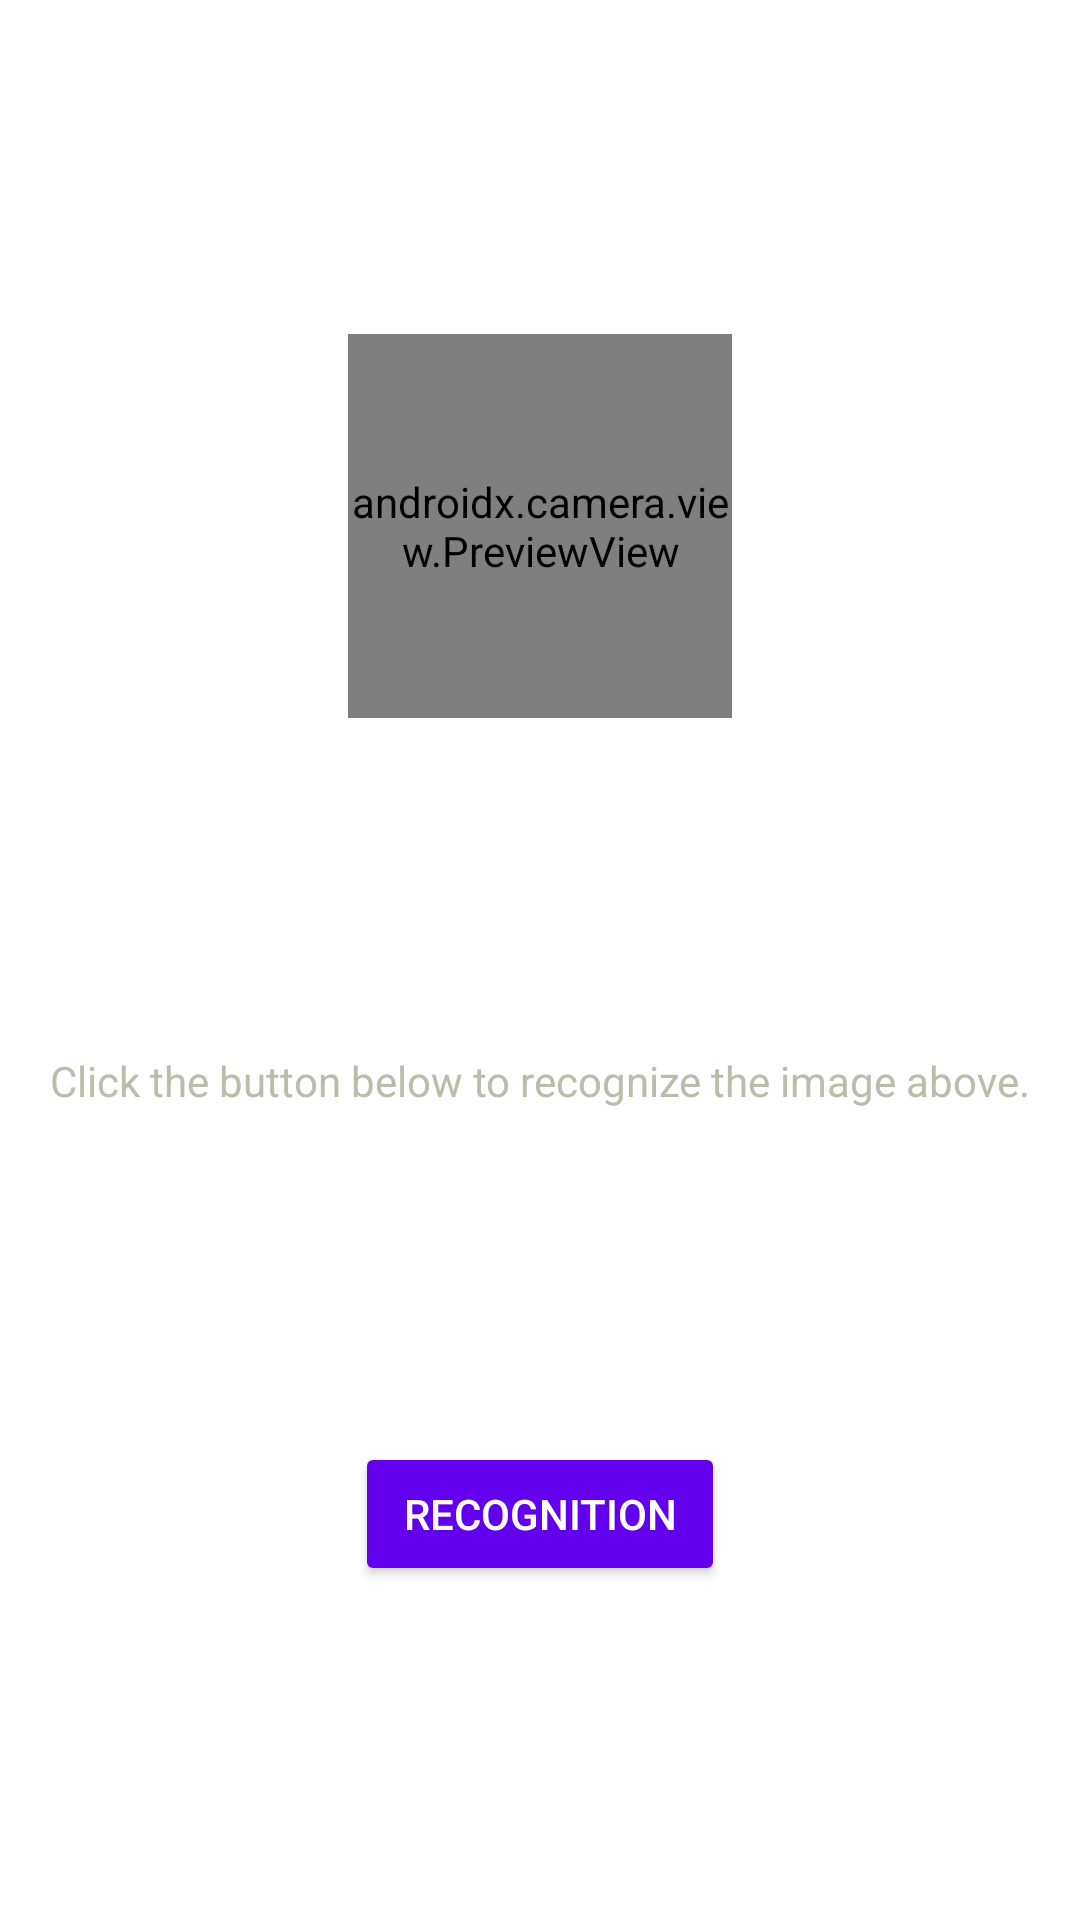

Write the Android layout XML for this screen, with the resource values it uses.
<!-- AndroidManifest.xml: application theme Theme.Image_recognizing -->
<!-- res/layout/fragment_first.xml -->
<?xml version="1.0" encoding="utf-8"?>
<androidx.constraintlayout.widget.ConstraintLayout xmlns:android="http://schemas.android.com/apk/res/android"
    xmlns:app="http://schemas.android.com/apk/res-auto"
    xmlns:tools="http://schemas.android.com/tools"
    android:layout_width="match_parent"
    android:layout_height="match_parent"
    android:background="@drawable/bg_pattern"
    tools:context=".FirstFragment">

    <TextView
        android:id="@+id/result_text"
        android:layout_width="wrap_content"
        android:layout_height="wrap_content"
        android:text="@string/comment"
        android:textColor="@color/main"
        app:layout_constraintBottom_toTopOf="@id/button_first"
        app:layout_constraintEnd_toEndOf="parent"
        app:layout_constraintStart_toStartOf="parent"
        app:layout_constraintTop_toBottomOf="@id/display" />

    <Button
        android:id="@+id/button_first"
        style="@style/Widget.AppCompat.Button"
        android:layout_width="wrap_content"
        android:layout_height="wrap_content"
        android:text="@string/recognition"
        app:layout_constraintBottom_toBottomOf="parent"
        app:layout_constraintEnd_toEndOf="parent"
        app:layout_constraintStart_toStartOf="parent"
        app:layout_constraintTop_toBottomOf="@id/result_text" />

    <FrameLayout
        android:id="@+id/display"
        android:layout_width="0dp"
        android:layout_height="0dp"
        app:layout_constraintBottom_toTopOf="@id/result_text"
        app:layout_constraintDimensionRatio="H,1:1"
        app:layout_constraintEnd_toEndOf="parent"
        app:layout_constraintHeight_default="wrap"
        app:layout_constraintHeight_min="128dp"
        app:layout_constraintStart_toStartOf="parent"
        app:layout_constraintTop_toTopOf="parent">

        <ImageView
            android:id="@+id/image_view"
            android:layout_width="match_parent"
            android:layout_height="match_parent"
            android:background="@drawable/item_bg"
            android:contentDescription="@string/description"
            android:scaleType="fitCenter"
            android:visibility="gone" />

        <androidx.camera.view.PreviewView
            android:id="@+id/previewView"
            android:layout_width="match_parent"
            android:layout_height="match_parent"/>
    </FrameLayout>



</androidx.constraintlayout.widget.ConstraintLayout>
<!-- resources referenced by this layout -->
<resources>
  <color name="main">#bdbbaa</color>
  <!-- drawable bg_pattern (drawable) -->
  <bitmap xmlns:android="http://schemas.android.com/apk/res/android"
      android:src="@drawable/bg"
      android:tileMode="repeat"
      android:tileModeX="mirror"
      android:tileModeY="mirror" />
  <!-- drawable item_bg: jpg bitmap (drawable, 408 bytes) -->
  <string name="comment">Click the button below to recognize the image above.</string>
  <string name="description">Item</string>
  <string name="recognition">Recognition</string>
  <style name="Theme.Image_recognizing" parent="Theme.MaterialComponents.DayNight.DarkActionBar">
          
          <item name="colorPrimary">@color/purple_500</item>
          <item name="colorPrimaryVariant">@color/purple_700</item>
          <item name="colorOnPrimary">@color/white</item>
          
          <item name="colorSecondary">@color/teal_200</item>
          <item name="colorSecondaryVariant">@color/teal_700</item>
          <item name="colorOnSecondary">@color/black</item>
          
          <item name="android:statusBarColor">?attr/colorPrimaryVariant</item>
          
      </style>
  <color name="purple_500">#FF6200EE</color>
  <color name="purple_700">#FF3700B3</color>
  <color name="white">#FFFFFFFF</color>
  <color name="teal_200">#FF03DAC5</color>
  <color name="teal_700">#FF018786</color>
  <color name="black">#FF000000</color>
</resources>
